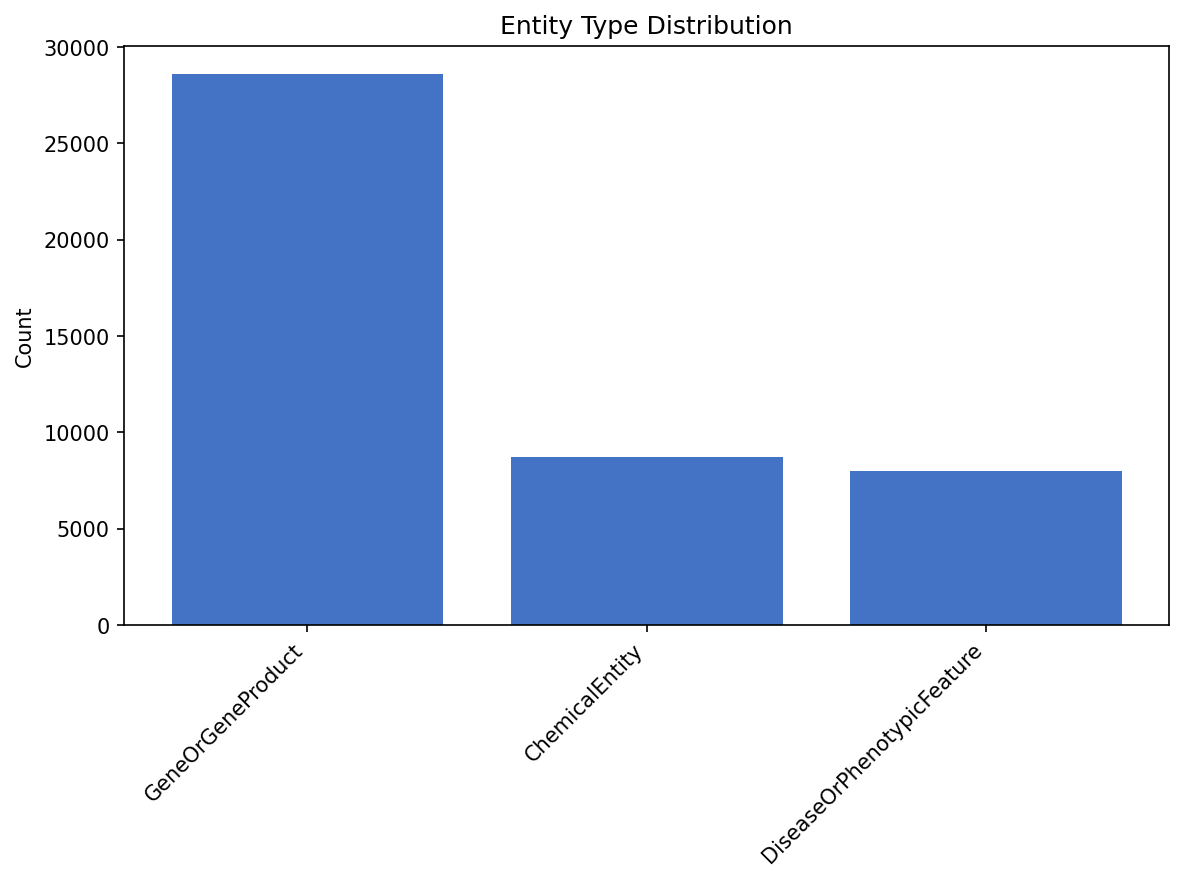

The file beside this chart, header and first rows:
entity_type, count, percentage
GeneOrGeneProduct, 28625, 63.14
ChemicalEntity, 8714, 19.22
DiseaseOrPhenotypicFeature, 7997, 17.64
